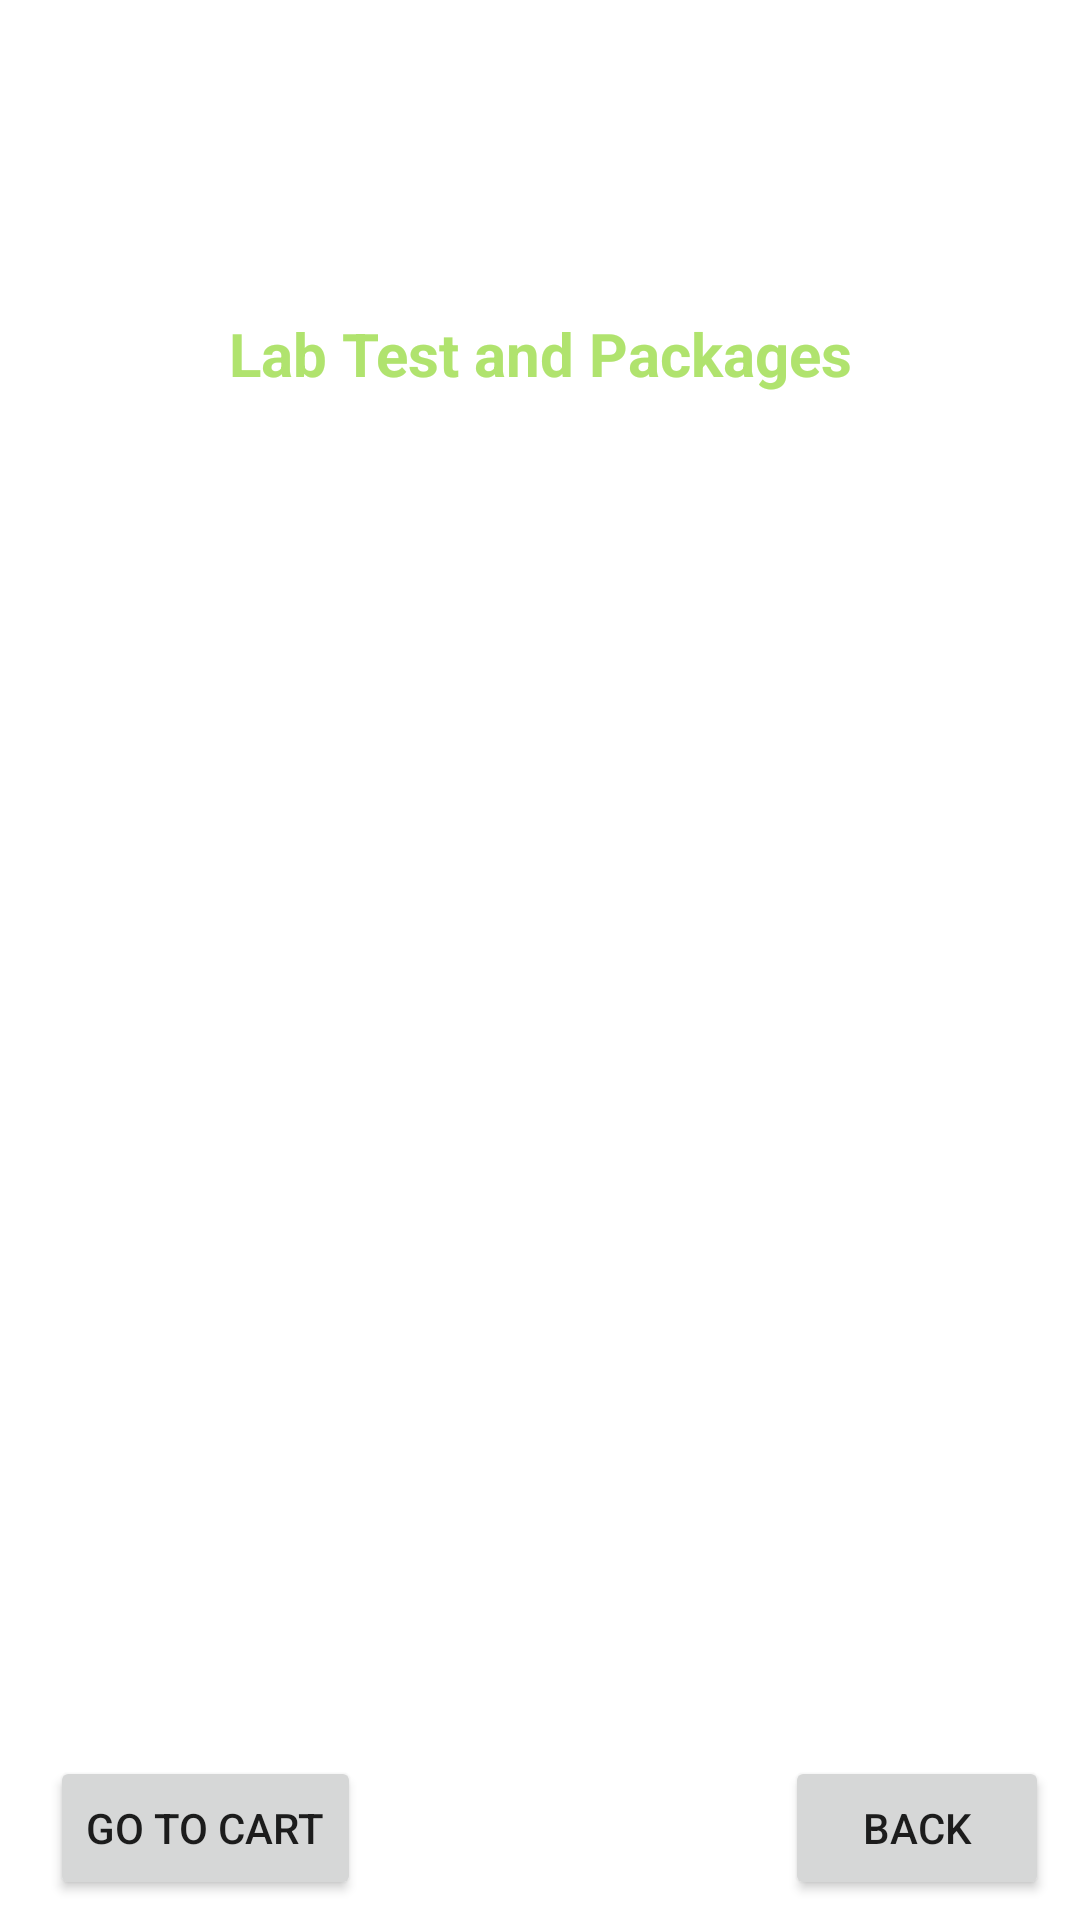

Layout XML and referenced resources for this Android screen:
<!-- AndroidManifest.xml: application theme Theme.RashidHospital -->
<!-- res/layout/activity_lab_test.xml -->
<?xml version="1.0" encoding="utf-8"?>
<androidx.constraintlayout.widget.ConstraintLayout xmlns:android="http://schemas.android.com/apk/res/android"
    xmlns:app="http://schemas.android.com/apk/res-auto"
    xmlns:tools="http://schemas.android.com/tools"
    android:layout_width="match_parent"
    android:layout_height="match_parent"
    android:background="@drawable/back1"
    tools:context=".LabTestActivity">


    <TextView
        android:id="@+id/textView"
        android:layout_width="wrap_content"
        android:layout_height="wrap_content"
        android:text="RASHID HOSPITAL"
        android:textColor="@color/colorWhite"
        android:textSize="30sp"
        android:textStyle="bold"
        app:layout_constraintBottom_toBottomOf="parent"
        app:layout_constraintEnd_toEndOf="parent"
        app:layout_constraintHorizontal_bias="0.497"
        app:layout_constraintStart_toStartOf="parent"
        app:layout_constraintTop_toTopOf="parent"
        app:layout_constraintVertical_bias="0.042" />

    <TextView
        android:id="@+id/textViewLTTitle"
        android:layout_width="wrap_content"
        android:layout_height="wrap_content"
        android:text="Deliver Location : Huashan"
        android:textColor="@color/colorWhite"
        android:textSize="16sp"
        android:textStyle="bold"
        app:layout_constraintBottom_toBottomOf="parent"
        app:layout_constraintEnd_toEndOf="parent"
        app:layout_constraintHorizontal_bias="0.498"
        app:layout_constraintStart_toStartOf="parent"
        app:layout_constraintTop_toTopOf="parent"
        app:layout_constraintVertical_bias="0.117" />

    <TextView
        android:id="@+id/textViewLT"
        android:layout_width="wrap_content"
        android:layout_height="wrap_content"
        android:text="Lab Test and Packages"
        android:textColor="@color/colorGreenLight"
        android:textSize="20sp"
        android:textStyle="bold"
        app:layout_constraintBottom_toBottomOf="parent"
        app:layout_constraintEnd_toEndOf="parent"
        app:layout_constraintStart_toStartOf="parent"
        app:layout_constraintTop_toTopOf="parent"
        app:layout_constraintVertical_bias="0.17" />


    <ListView
        android:id="@+id/listViewLT"
        android:layout_width="330dp"
        android:layout_height="514dp"
        app:layout_constraintBottom_toBottomOf="parent"
        app:layout_constraintEnd_toEndOf="parent"
        app:layout_constraintHorizontal_bias="0.679"
        app:layout_constraintStart_toStartOf="parent"
        app:layout_constraintTop_toTopOf="parent"
        app:layout_constraintVertical_bias="0.746" />

    <Button
        android:id="@+id/buttonLTGoToCart"
        android:layout_width="wrap_content"
        android:layout_height="wrap_content"
        android:text="Go TO CART"
        app:layout_constraintBottom_toBottomOf="parent"
        app:layout_constraintEnd_toEndOf="parent"
        app:layout_constraintHorizontal_bias="0.065"
        app:layout_constraintStart_toStartOf="parent"
        app:layout_constraintTop_toTopOf="parent"
        app:layout_constraintVertical_bias="0.989">

    </Button>
    <Button
        android:id="@+id/buttonLTBack"
        android:layout_width="wrap_content"
        android:layout_height="wrap_content"
        android:text="BACK"
        app:layout_constraintBottom_toBottomOf="parent"
        app:layout_constraintEnd_toEndOf="parent"
        app:layout_constraintHorizontal_bias="0.962"
        app:layout_constraintStart_toStartOf="parent"
        app:layout_constraintTop_toTopOf="parent"
        app:layout_constraintVertical_bias="0.989" />


    />
</androidx.constraintlayout.widget.ConstraintLayout>
<!-- resources referenced by this layout -->
<resources>
  <color name="colorGreenLight">#B0E36E</color>
  <color name="colorWhite">#ffffff</color>
  <style name="Theme.RashidHospital" parent="Theme.MaterialComponents.DayNight.NoActionBar">
          
          <item name="colorPrimary">@color/purple_500</item>
          <item name="colorPrimaryVariant">@color/purple_700</item>
          <item name="colorOnPrimary">@color/white</item>
          
          <item name="colorSecondary">@color/teal_200</item>
          <item name="colorSecondaryVariant">@color/teal_700</item>
          <item name="colorOnSecondary">@color/black</item>
          
          <item name="android:statusBarColor" tools:targetApi="l">?attr/colorPrimaryVariant</item>
          
      </style>
  <color name="purple_500">#FF6200EE</color>
  <color name="purple_700">#FF3700B3</color>
  <color name="white">#FFFFFFFF</color>
  <color name="teal_200">#FF03DAC5</color>
  <color name="teal_700">#FF018786</color>
  <color name="black">#FF000000</color>
</resources>
